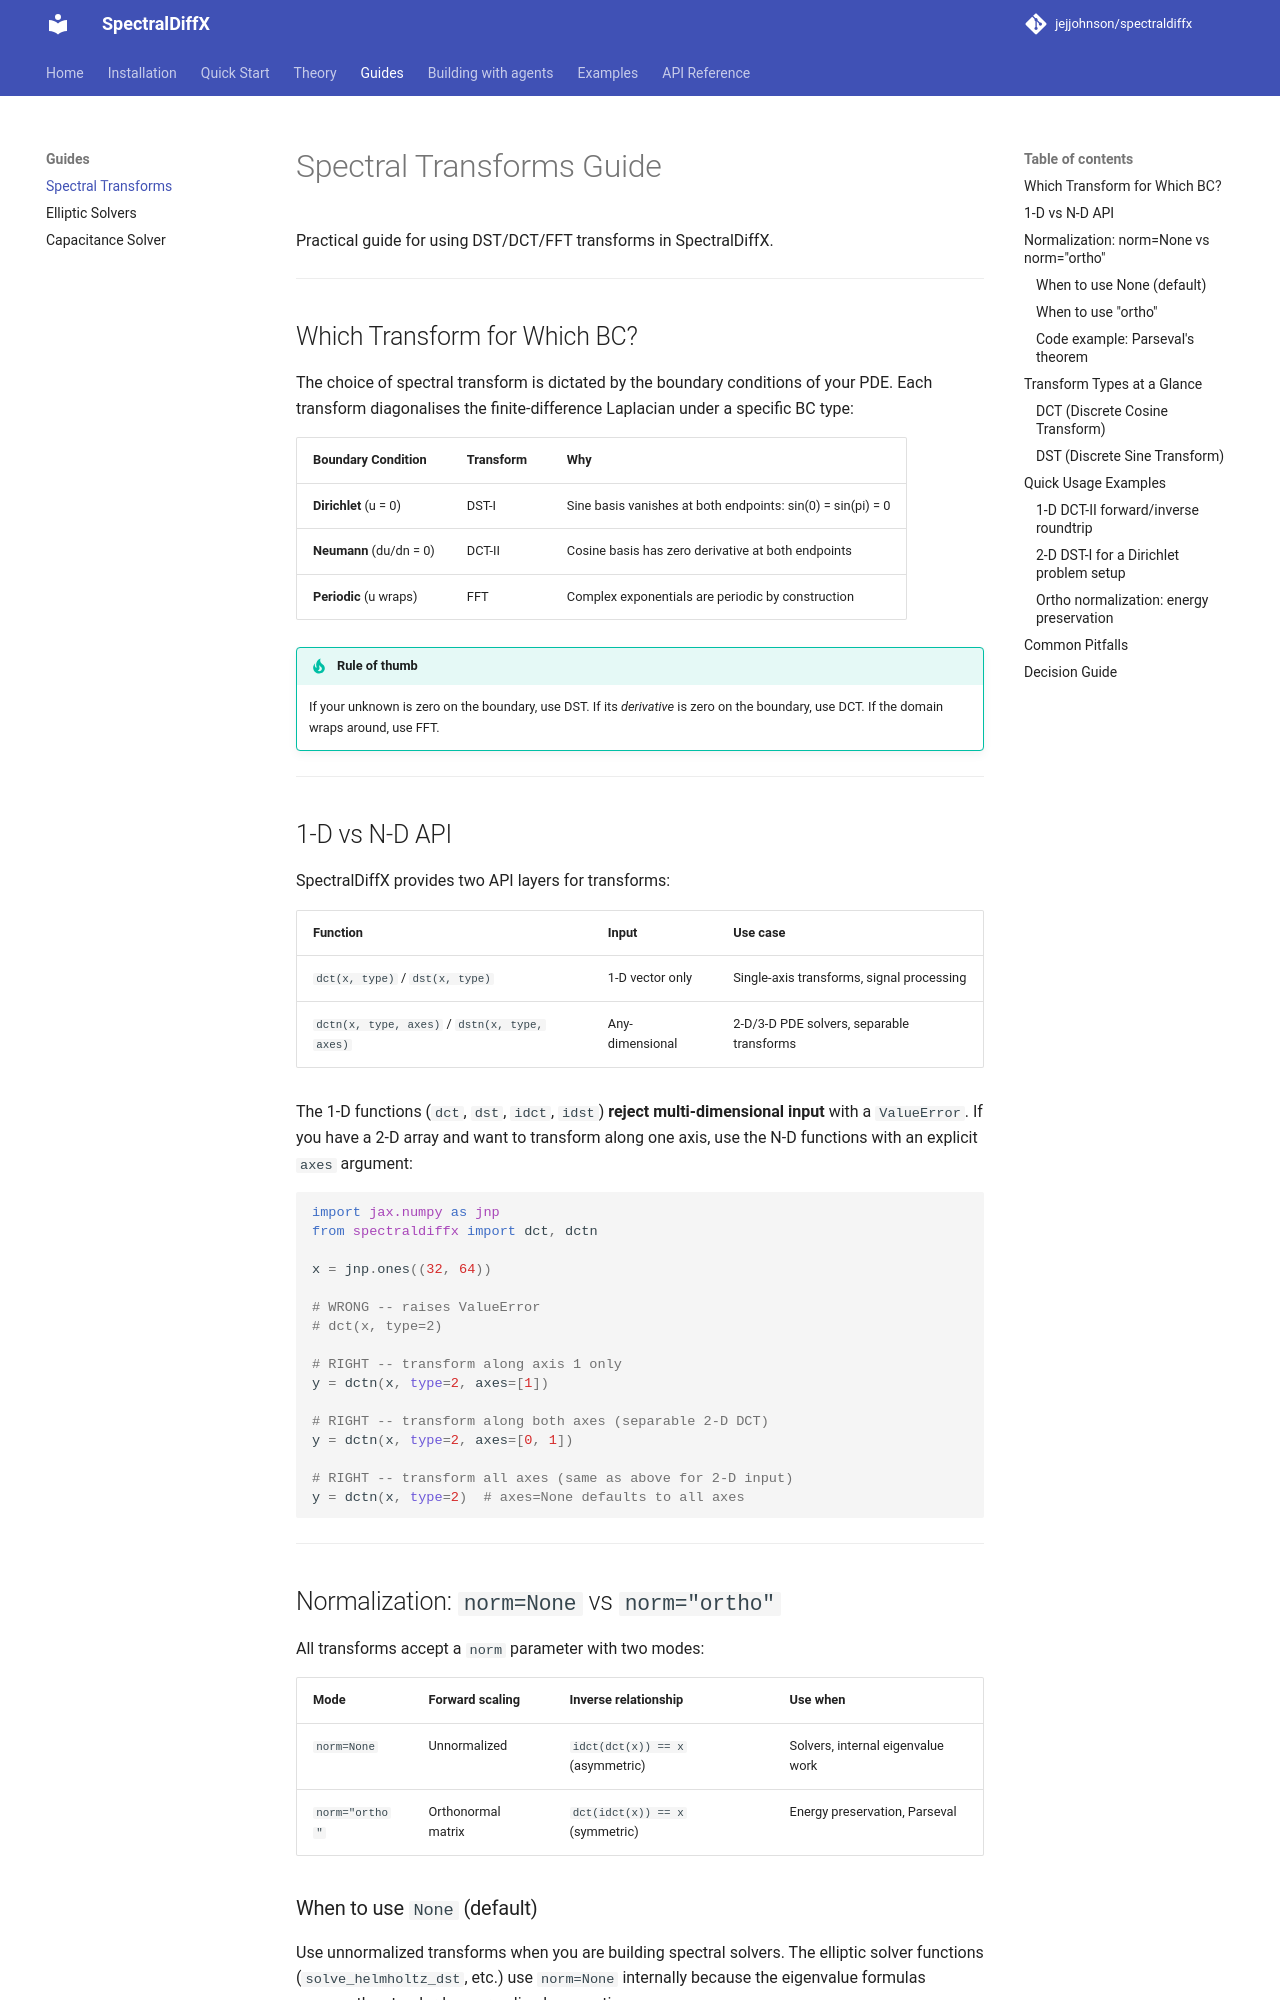

repository: jejjohnson/spectraldiffx · page: transforms_guide/index.html · generator: mkdocs

# Spectral Transforms Guide

Practical guide for using DST/DCT/FFT transforms in SpectralDiffX.

---

## Which Transform for Which BC?

The choice of spectral transform is dictated by the boundary conditions of
your PDE.  Each transform diagonalises the finite-difference Laplacian under
a specific BC type:

| Boundary Condition      | Transform | Why                                                              |
|-------------------------|-----------|------------------------------------------------------------------|
| **Dirichlet** (u = 0)  | DST-I     | Sine basis vanishes at both endpoints: sin(0) = sin(pi) = 0     |
| **Neumann** (du/dn = 0)| DCT-II    | Cosine basis has zero derivative at both endpoints               |
| **Periodic** (u wraps)  | FFT       | Complex exponentials are periodic by construction                |

!!! tip "Rule of thumb"
    If your unknown is zero on the boundary, use DST.  If its *derivative* is
    zero on the boundary, use DCT.  If the domain wraps around, use FFT.

---

## 1-D vs N-D API

SpectralDiffX provides two API layers for transforms:

| Function      | Input            | Use case                                     |
|---------------|------------------|----------------------------------------------|
| `dct(x, type)` / `dst(x, type)`   | 1-D vector only  | Single-axis transforms, signal processing   |
| `dctn(x, type, axes)` / `dstn(x, type, axes)` | Any-dimensional  | 2-D/3-D PDE solvers, separable transforms   |

The 1-D functions (`dct`, `dst`, `idct`, `idst`) **reject multi-dimensional
input** with a `ValueError`.  If you have a 2-D array and want to transform
along one axis, use the N-D functions with an explicit `axes` argument:

```python
import jax.numpy as jnp
from spectraldiffx import dct, dctn

x = jnp.ones((32, 64))

# WRONG -- raises ValueError
# dct(x, type=2)

# RIGHT -- transform along axis 1 only
y = dctn(x, type=2, axes=[1])

# RIGHT -- transform along both axes (separable 2-D DCT)
y = dctn(x, type=2, axes=[0, 1])

# RIGHT -- transform all axes (same as above for 2-D input)
y = dctn(x, type=2)  # axes=None defaults to all axes
```

---

## Normalization: `norm=None` vs `norm="ortho"`

All transforms accept a `norm` parameter with two modes:

| Mode            | Forward scaling    | Inverse relationship              | Use when                           |
|-----------------|--------------------|-----------------------------------|------------------------------------|
| `norm=None`     | Unnormalized       | `idct(dct(x)) == x` (asymmetric) | Solvers, internal eigenvalue work  |
| `norm="ortho"`  | Orthonormal matrix | `dct(idct(x)) == x` (symmetric)  | Energy preservation, Parseval      |
